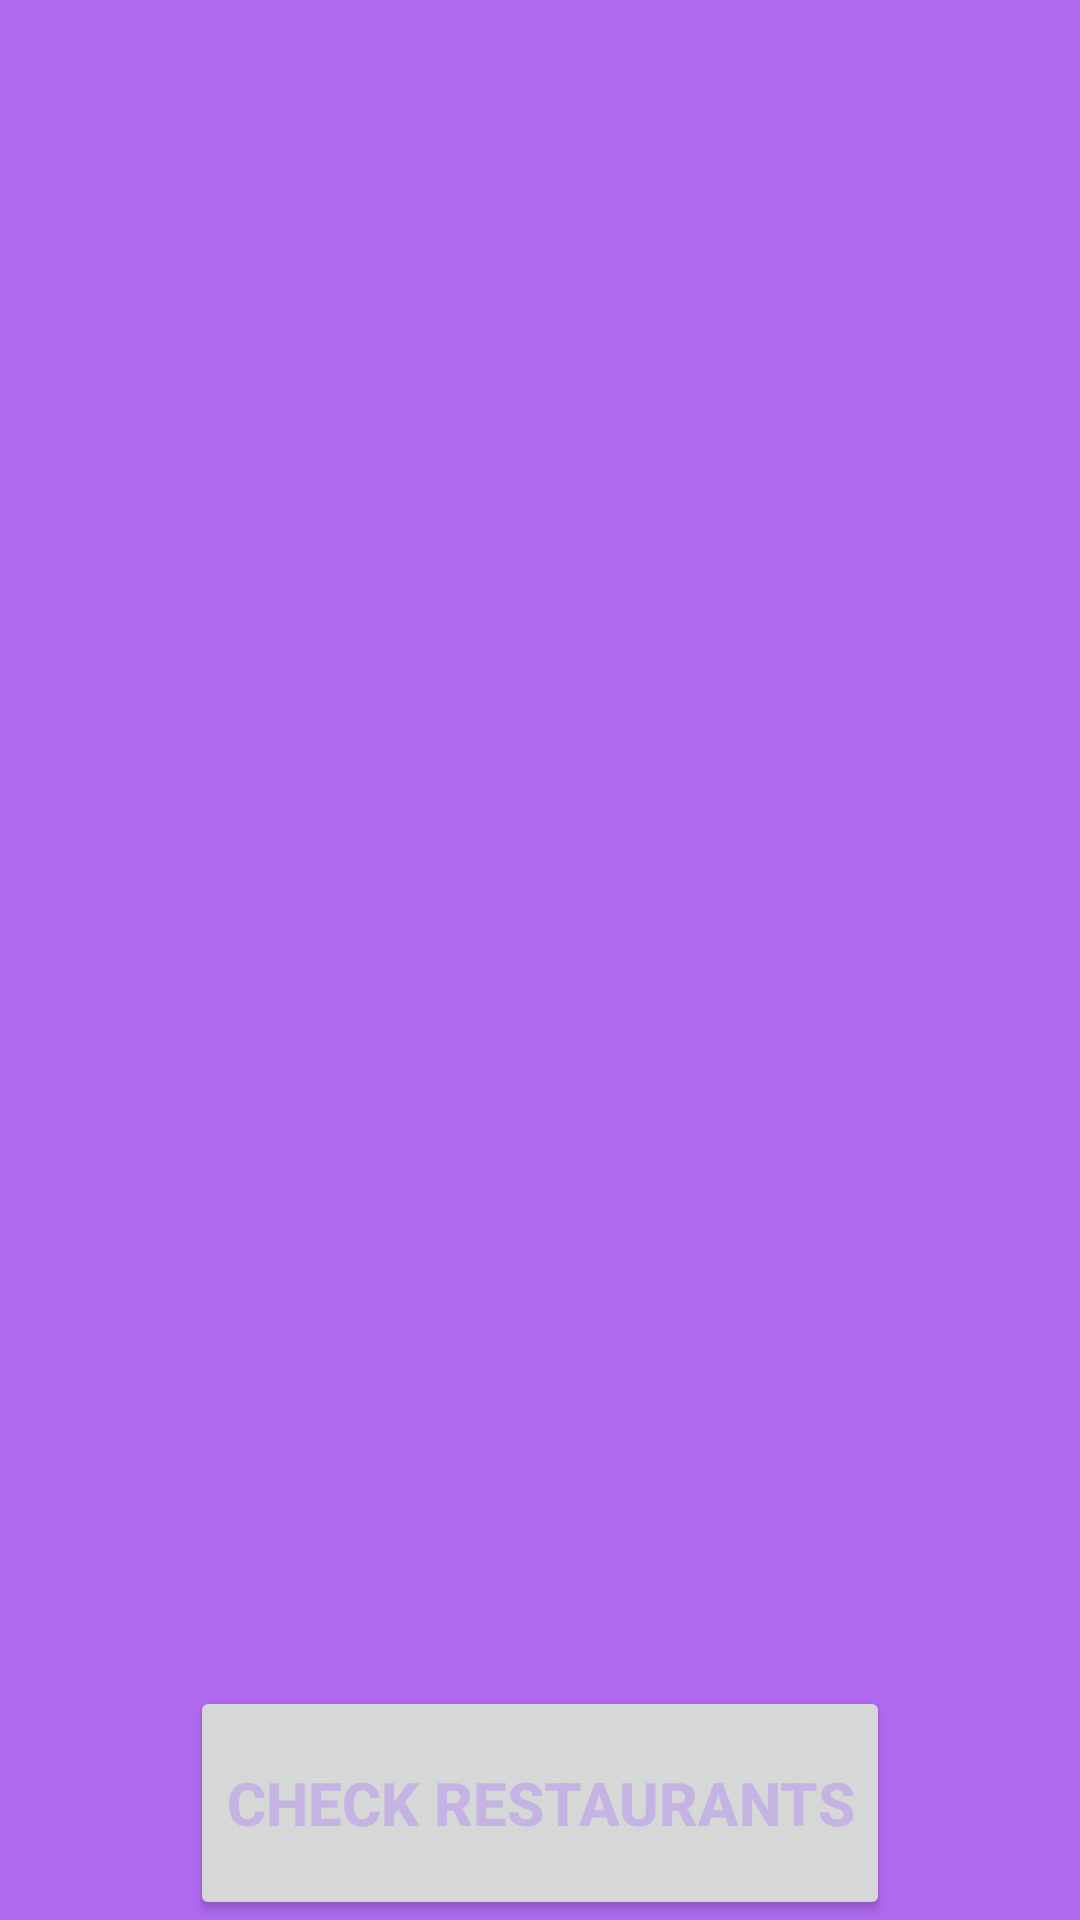

Write the Android layout XML for this screen, with the resource values it uses.
<!-- AndroidManifest.xml: application theme Theme.MonkeyMeals -->
<!-- res/layout/activity_popular.xml -->
<?xml version="1.0" encoding="utf-8"?>
<androidx.constraintlayout.widget.ConstraintLayout xmlns:android="http://schemas.android.com/apk/res/android"
    xmlns:app="http://schemas.android.com/apk/res-auto"
    xmlns:tools="http://schemas.android.com/tools"
    android:layout_width="match_parent"
    android:layout_height="wrap_content"
    android:background="#AF69EF"
    tools:context=".Activity.PopularActivity">

    <androidx.recyclerview.widget.RecyclerView
        android:id="@+id/popularRecyclerView"
        android:layout_width="match_parent"
        android:layout_height="wrap_content"
        android:paddingBottom="20dp"
        app:layout_constraintBottom_toBottomOf="parent"
        app:layout_constraintEnd_toEndOf="parent"
        app:layout_constraintStart_toStartOf="parent"
        app:layout_constraintTop_toTopOf="parent">

    </androidx.recyclerview.widget.RecyclerView>

    <Button
        android:id="@+id/CheckoutRestaurant"
        android:layout_width="wrap_content"
        android:layout_height="78dp"
        android:text="check restaurants"
        android:textColor="#C5B4E3"
        android:textSize="20sp"
        android:textStyle="bold"
        app:layout_constraintBottom_toBottomOf="parent"
        app:layout_constraintEnd_toEndOf="parent"
        app:layout_constraintStart_toStartOf="parent" />


</androidx.constraintlayout.widget.ConstraintLayout>
<!-- resources referenced by this layout -->
<resources>
  <style name="Theme.MonkeyMeals" parent="Theme.MaterialComponents.DayNight.DarkActionBar">
          
          <item name="colorPrimary">@color/black</item>
          <item name="colorPrimaryVariant">@color/black</item>
          <item name="colorOnPrimary">@color/white</item>
          
          <item name="colorSecondary">@color/teal_200</item>
          <item name="colorSecondaryVariant">@color/teal_700</item>
          <item name="colorOnSecondary">@color/black</item>
          
          <item name="android:statusBarColor" tools:targetApi="l">#080109</item>
          
      </style>
  <color name="black">#FF000000</color>
  <color name="white">#FFFFFFFF</color>
  <color name="teal_200">#FF03DAC5</color>
  <color name="teal_700">#FF018786</color>
</resources>
